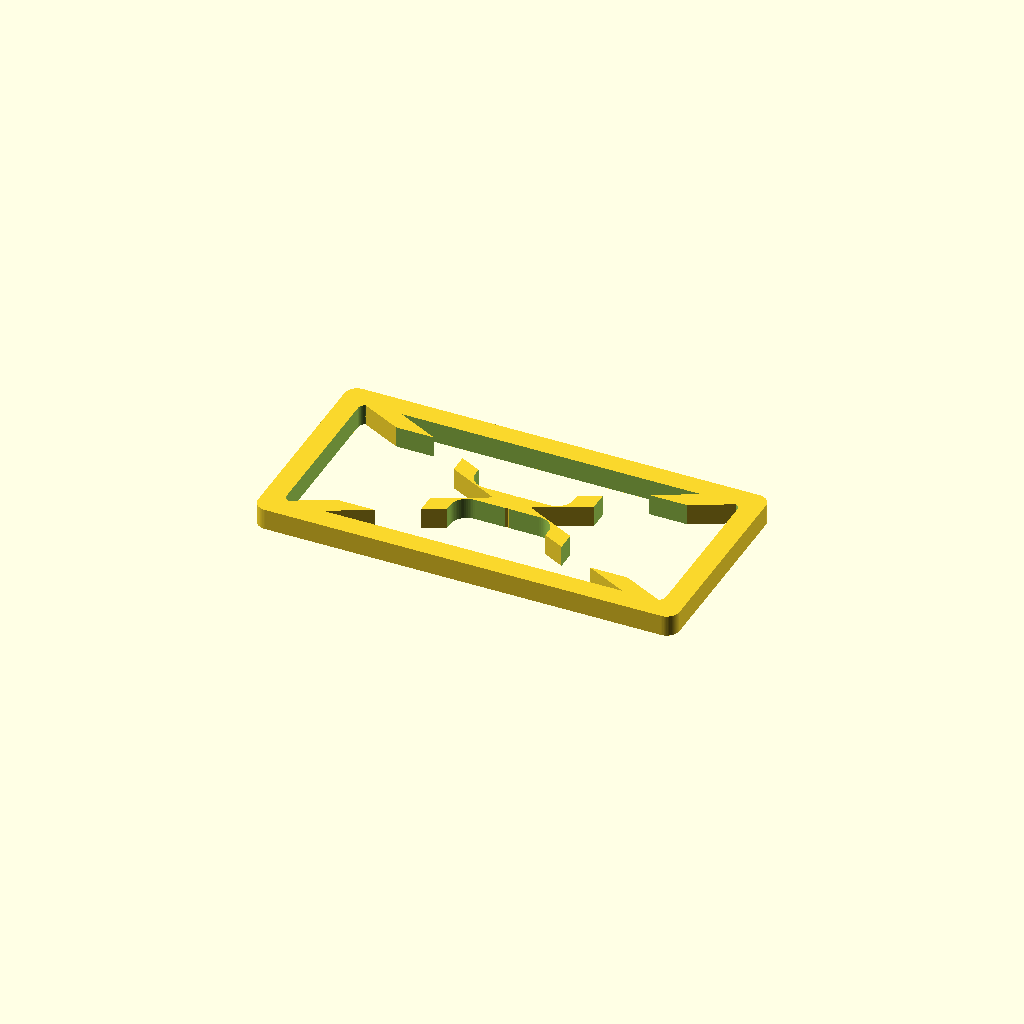
Cell 1: rendered with the file's own defaults.
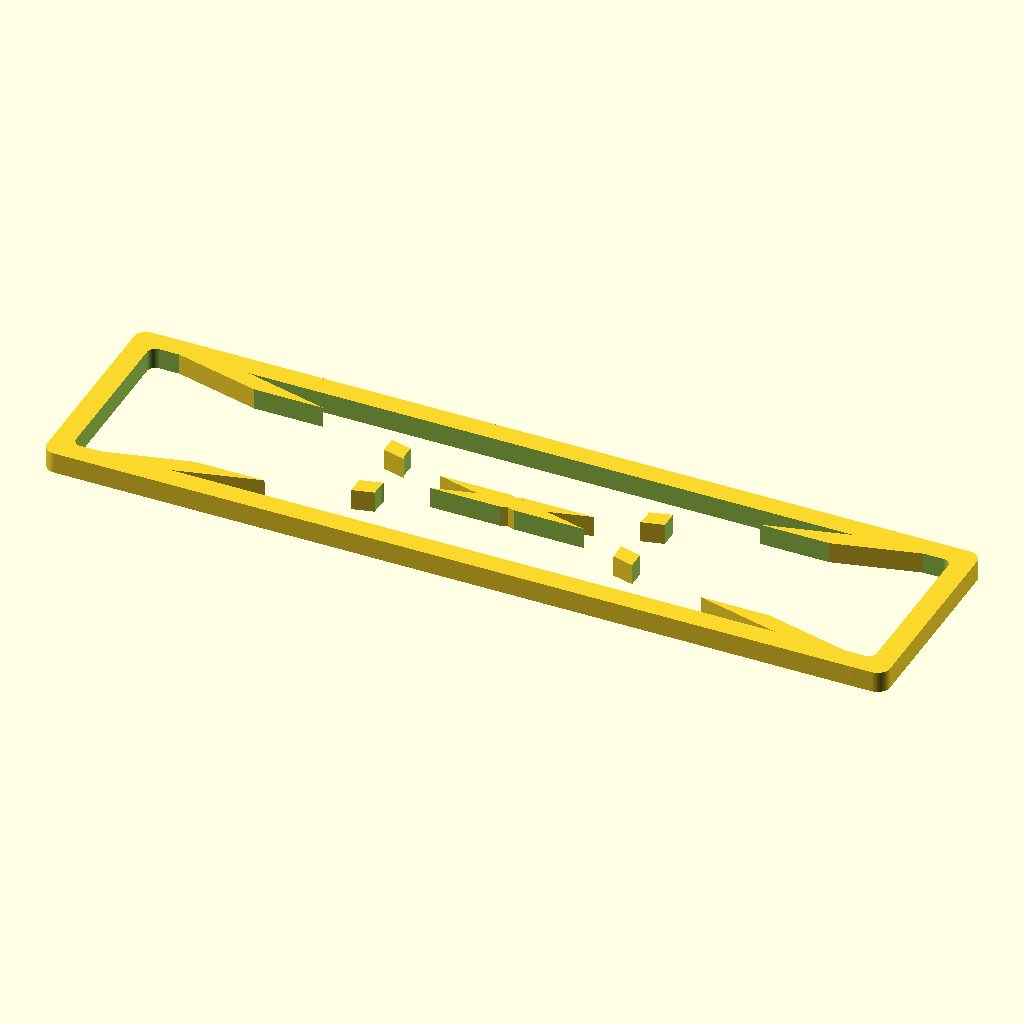
Cell 2 — plate_x set to 0.4, the other parameters unchanged.
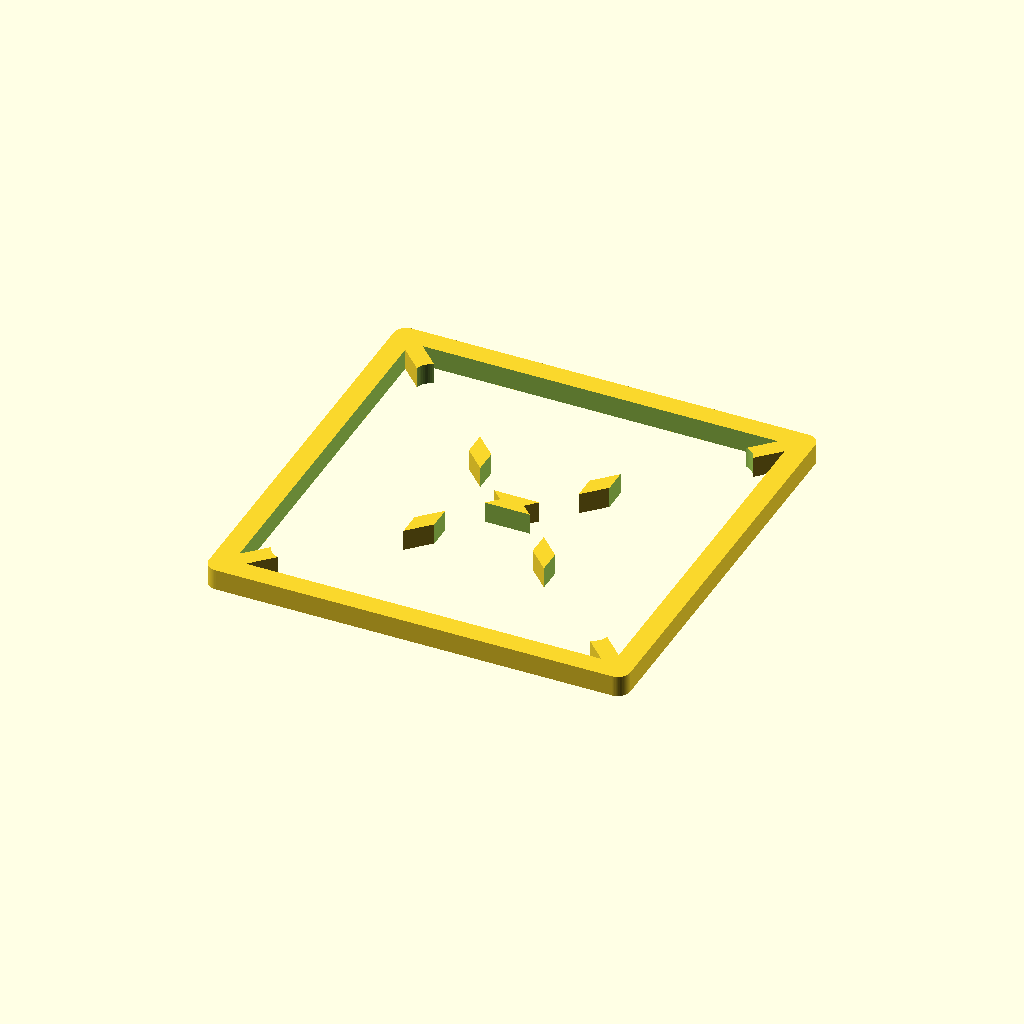
Cell 3 — plate_y set to 0.2, the other parameters unchanged.
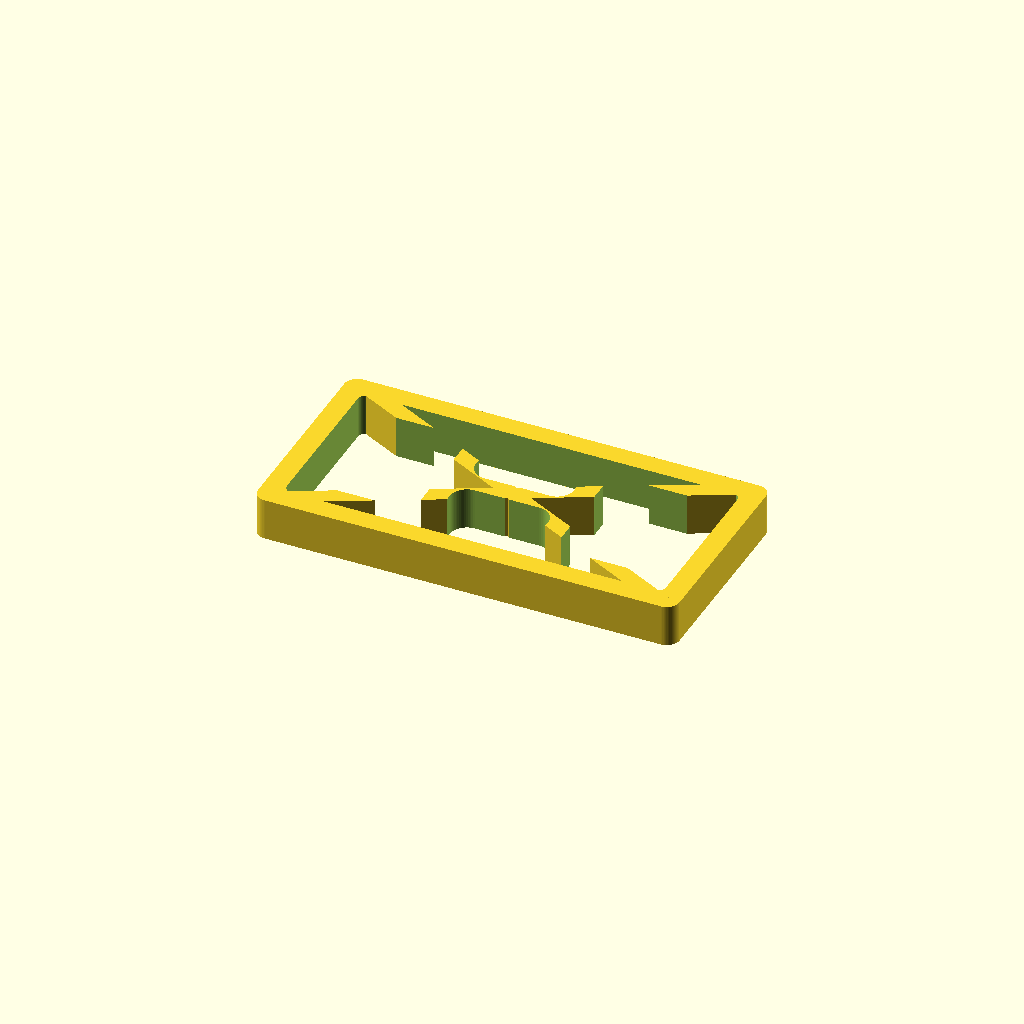
Cell 4 — plate_t set to 0.02, the other parameters unchanged.
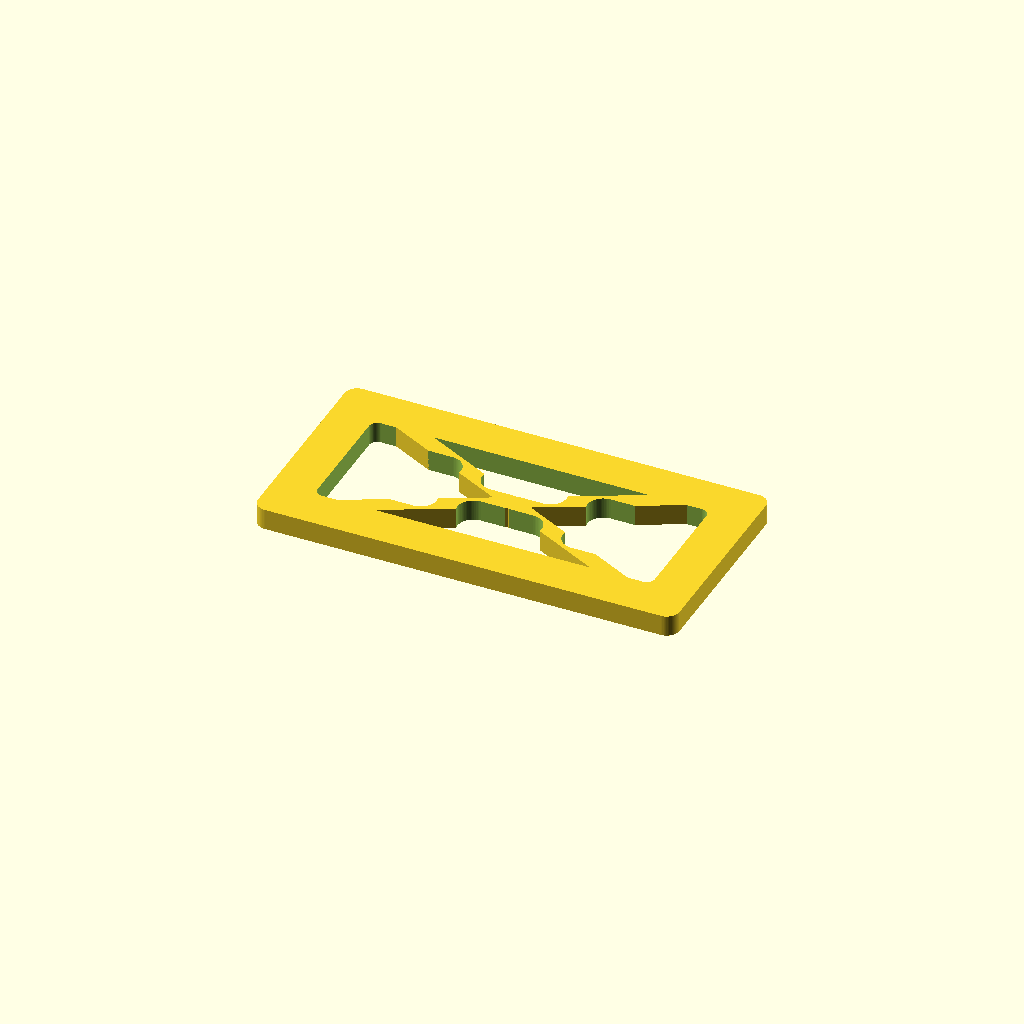
Cell 5: frame_w = 0.02 (everything else at default).
One fixed orthographic camera (rotation 55°, 0°, 25°; colour scheme Cornfield) for every cell.
Source of the model, results/abc/gpt52/scad/0015915_partstudio_00_model_ste_00_512.scad:
$fn=64;

plate_x = 0.2;
plate_y = 0.1;
plate_t = 0.01;

frame_w = 0.01;

grid_cols = 3;
grid_rows = 2;

gap_x = 0.01;
gap_y = 0.01;

cut_rx = 0.008;
cut_ry = 0.008;

rib_w = 0.008;
rib_t = plate_t;

module rounded_rect_2d(w, h, r){
    r2 = min(r, w/2, h/2);
    hull(){
        translate([ w/2 - r2,  h/2 - r2]) circle(r=r2);
        translate([-w/2 + r2,  h/2 - r2]) circle(r=r2);
        translate([ w/2 - r2, -h/2 + r2]) circle(r=r2);
        translate([-w/2 + r2, -h/2 + r2]) circle(r=r2);
    }
}

module rounded_rect_prism(w, h, r, t){
    linear_extrude(height=t, center=true)
        rounded_rect_2d(w, h, r);
}

module base_plate(){
    rounded_rect_prism(plate_x, plate_y, 0.006, plate_t);
}

module frame_ring(){
    difference(){
        rounded_rect_prism(plate_x, plate_y, 0.006, plate_t);
        rounded_rect_prism(plate_x - 2*frame_w, plate_y - 2*frame_w, 0.004, plate_t + 0.002);
    }
}

module cutout_grid(){
    inner_x = plate_x - 2*frame_w;
    inner_y = plate_y - 2*frame_w;

    cell_w = (inner_x - (grid_cols+1)*gap_x)/grid_cols;
    cell_h = (inner_y - (grid_rows+1)*gap_y)/grid_rows;

    cut_w = cell_w;
    cut_h = cell_h;

    for (r=[0:grid_rows-1]){
        for (c=[0:grid_cols-1]){
            x = -inner_x/2 + gap_x + cut_w/2 + c*(cut_w + gap_x);
            y = -inner_y/2 + gap_y + cut_h/2 + r*(cut_h + gap_y);
            translate([x, y, 0])
                rounded_rect_prism(cut_w, cut_h, min(cut_rx, cut_ry, cut_w/2, cut_h/2), plate_t + 0.002);
        }
    }
}

module rib_diag(angle_deg){
    len = sqrt(plate_x*plate_x + plate_y*plate_y) + 0.05;
    rotate([0,0,angle_deg])
        cube([len, rib_w, rib_t], center=true);
}

module ribs(){
    union(){
        rib_diag(atan2(plate_y, plate_x));
        rib_diag(-atan2(plate_y, plate_x));
    }
}

module panel(){
    difference(){
        union(){
            frame_ring();
            intersection(){
                base_plate();
                ribs();
            }
        }
        cutout_grid();
    }
}

panel();
Parameter table extracted from the source (name, type, default, range or options):
plate_x: number, default 0.2
plate_y: number, default 0.1
plate_t: number, default 0.01
frame_w: number, default 0.01
grid_cols: number, default 3
grid_rows: number, default 2
gap_x: number, default 0.01
gap_y: number, default 0.01
cut_rx: number, default 0.008
cut_ry: number, default 0.008
rib_w: number, default 0.008
